Run: headless pygame with SDL's dummy video driver; simulated clock (each Clock.tick advances the game by its frame time, no real sleeping); random seed 0; keys injected as events and as key.get_pressed() state; no mouse input; restart key C tapped at the start of phases 3 and 4.
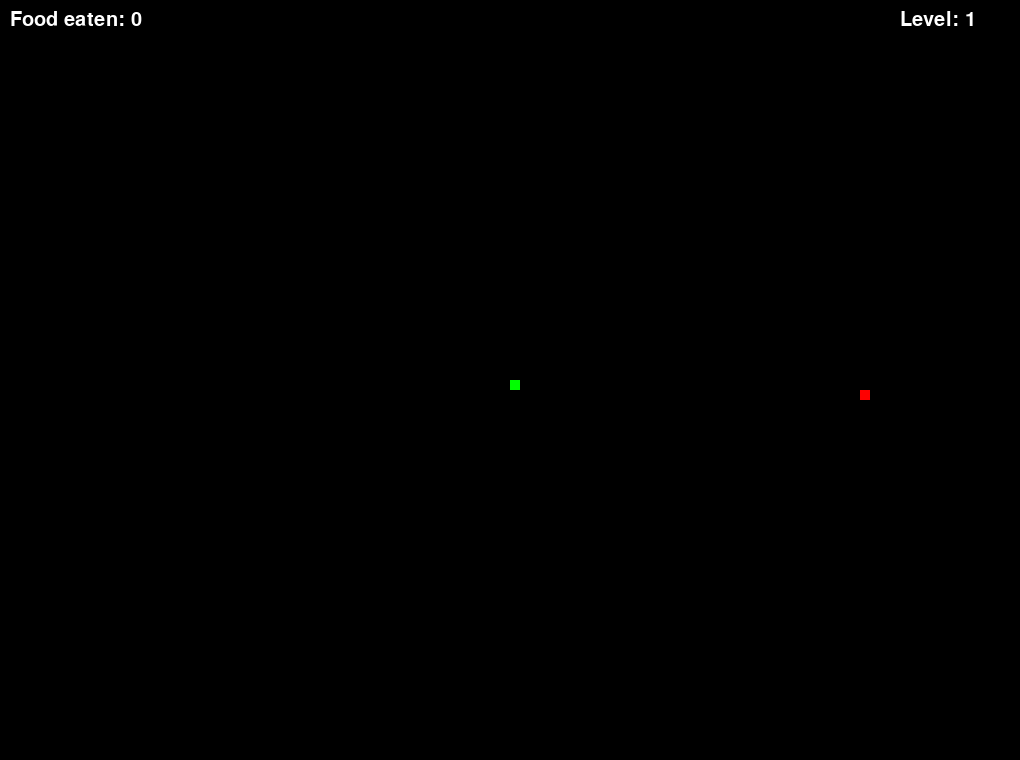
Frame 1 of 4 · flips 1–60 · no input
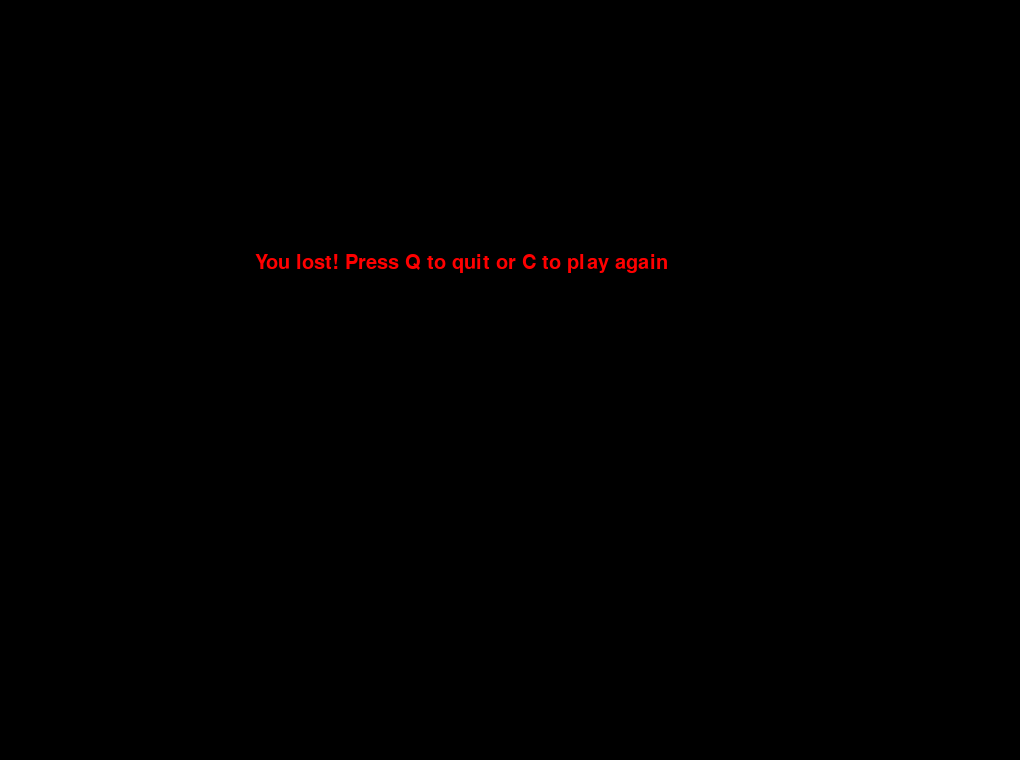
Frame 2 of 4 · flips 61–180 · tapped SPACE, RETURN · held RIGHT (→), D
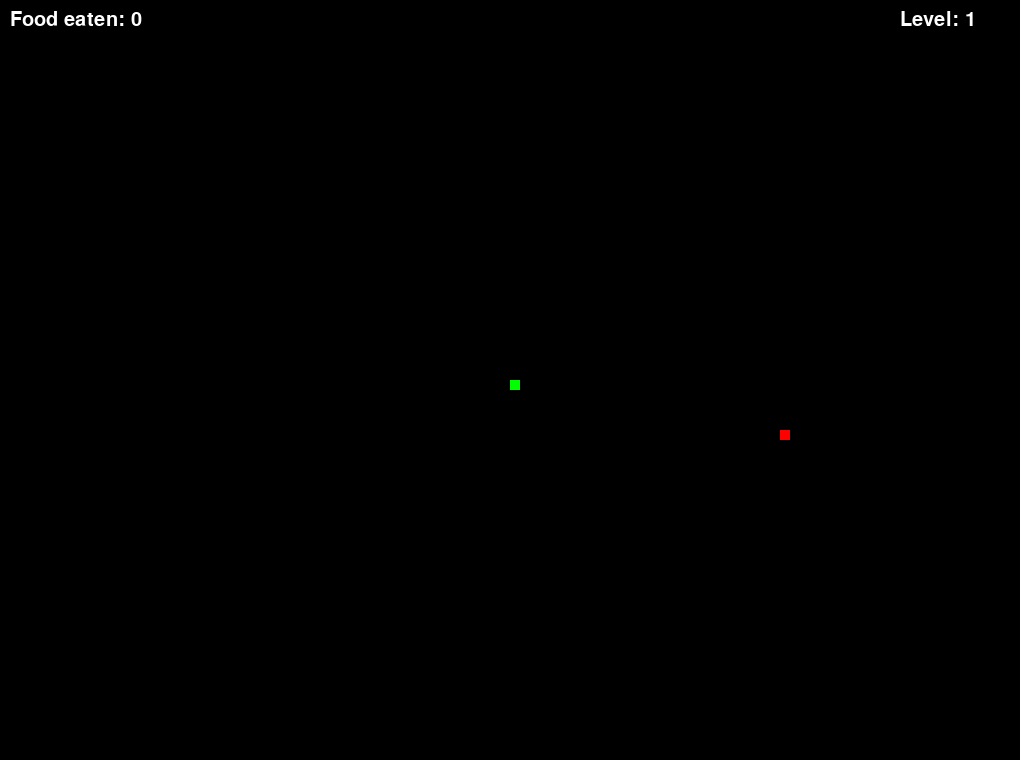
Frame 3 of 4 · flips 181–300 · tapped C · held DOWN (↓), S
Frame 4 of 4 · flips 301–420 · tapped C · held LEFT (←), A, UP (↑), W · screen same as frame 2, image omitted

The pygame program that drew these frames:

import pygame
import random

# Initialize pygame
pygame.init()

""" Set up the display to use the current screen size, rounded to block_size grid """
info = pygame.display.Info()
block_size = 10
width = info.current_w - (info.current_w % block_size)
height = info.current_h - (info.current_h % block_size)
screen = pygame.display.set_mode((width, height))
pygame.display.set_caption("Snake Game")

# Colors
BLACK = (0, 0, 0)
GREEN = (0, 255, 0)
RED = (255, 0, 0)
WHITE = (255, 255, 255)

# Snake attributes
block_size = 10
initial_snake_speed = 5
max_snake_speed = 100
snake_speed_increment = 5

# Font
font = pygame.font.SysFont(None, 30)

# List of background colors for different level ranges
level_colors = [
    (0, 0, 0),        # Level 1-5
    (46, 41, 0),     # Level 6-10
    (0, 74, 0),     # Level 11-15
    (0, 0, 90),     # Level 16-20
    (66, 0, 66),    # Level 21-25
    (110, 53, 24),   # Level 26-30
    (20, 46, 71)   # Level 31-35
]

# Function to draw text on screen
def draw_text(text, font, color, surface, x, y):
    textobj = font.render(text, 1, color)
    textrect = textobj.get_rect()
    textrect.topleft = (x, y)
    surface.blit(textobj, textrect)

# Function to draw the snake
def draw_snake(block_size, snake_list):
    for x in snake_list:
        pygame.draw.rect(screen, GREEN, [x[0], x[1], block_size, block_size])

# Pause function
def pause_game():
    paused = True
    while paused:
        screen.fill(BLACK)
        draw_text("Paused. Press P to resume or Q to quit", font, WHITE, screen, width/4, height/3)
        pygame.display.update()
        
        for event in pygame.event.get():
            if event.type == pygame.QUIT:
                pygame.quit()
                quit()
            if event.type == pygame.KEYDOWN:
                if event.key == pygame.K_p:
                    paused = False  # Resume the game
                if event.key == pygame.K_q:
                    pygame.quit()
                    quit()

# Function to display the game
def gameLoop():
    game_over = False
    game_close = False
    level = 1
    food_eaten = 0

    # Initial position of the snake
    x = width / 2
    y = height / 2

    # Initial velocity of the snake
    x_change = 0
    y_change = 0

    # Snake body
    snake_list = []
    snake_length = 1

    # Initial position of the food
    food_x = round(random.randrange(0, width - block_size) / block_size) * block_size
    food_y = round(random.randrange(0, height - block_size) / block_size) * block_size
    
    # Set initial snake speed
    snake_speed = initial_snake_speed  

    clock = pygame.time.Clock()

    while not game_over:

        while game_close == True:
            screen.fill(BLACK)
            draw_text("You lost! Press Q to quit or C to play again", font, RED, screen, width/4, height/3)
            pygame.display.update()

            for event in pygame.event.get():
                if event.type == pygame.KEYDOWN:
                    if event.key == pygame.K_q:
                        game_over = True
                        game_close = False
                    if event.key == pygame.K_c:
                        gameLoop()

        for event in pygame.event.get():
            if event.type == pygame.QUIT:
                game_over = True
            if event.type == pygame.KEYDOWN:
                if event.key == pygame.K_LEFT:
                    x_change = -block_size
                    y_change = 0
                elif event.key == pygame.K_RIGHT:
                    x_change = block_size
                    y_change = 0
                elif event.key == pygame.K_UP:
                    y_change = -block_size
                    x_change = 0
                elif event.key == pygame.K_DOWN:
                    y_change = block_size
                    x_change = 0
                elif event.key == pygame.K_p:
                    pause_game()  # Call the pause function
                elif event.key == pygame.K_q or event.key == pygame.K_ESCAPE:
                    game_over = True  # Quit the game when Q or ESC is pressed

        if x >= width or x < 0 or y >= height or y < 0:
            game_close = True
        x += x_change
        y += y_change

        # Determine the background color based on the level
        color_index = (level - 1) // 5  # Change color every 5 levels
        current_color = level_colors[color_index % len(level_colors)]
        screen.fill(current_color)  # Set background color based on level
        
        pygame.draw.rect(screen, RED, [food_x, food_y, block_size, block_size])
        snake_head = []
        snake_head.append(x)
        snake_head.append(y)
        snake_list.append(snake_head)
        if len(snake_list) > snake_length:
            del snake_list[0]

        for segment in snake_list[:-1]:
            if segment == snake_head:
                game_close = True

        draw_snake(block_size, snake_list)

        # Display food count and current level
        draw_text("Food eaten: " + str(food_eaten), font, WHITE, screen, 10,10) 
        draw_text("Level: " + str(level), font, WHITE, screen, width - 120, 10)

        pygame.display.update()

        if x == food_x and y == food_y:
            food_x = round(random.randrange(0, width - block_size) / block_size) * block_size
            food_y = round(random.randrange(0, height - block_size) / block_size) * block_size
            snake_length += 1
            food_eaten += 1

            # Increase level and speed every 10 food items
            if food_eaten % 10 == 0:
                level += 1
                snake_speed += snake_speed_increment  # Increase snake speed
                if snake_speed > max_snake_speed:  # Limit maximum speed
                    snake_speed = max_snake_speed

        clock.tick(snake_speed)  # Update snake speed

    pygame.quit()
    quit()

gameLoop()
